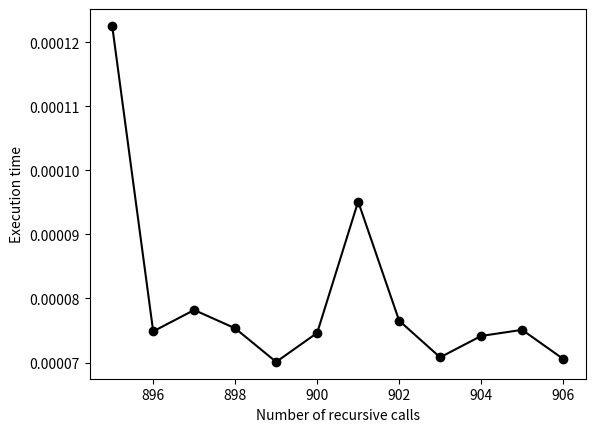

This chart was generated by the following Python code:
import sys
import time

import matplotlib.pyplot as plt

sys.setrecursionlimit(10001)

def count_down(n):
    """Dumb recursive function.
    """
    if n == 0: return
    count_down(n-1)


def time_call_overhead():
    """Times the execution of a 
    number (size) of recursive function calls.
    """
    sizes = list(range(895,907))
    times = []
    for size in sizes:
        t = time.time()
        count_down(size)
        times.append(time.time() - t)
    return sizes, times


def main():
    s, t = time_call_overhead()
    fig, ax = plt.subplots(1,1)
    ax.plot(s, t, '-ok')
    ax.set_xlabel('Number of recursive calls')
    ax.set_ylabel('Execution time')
    plt.show()


if __name__ == '__main__':
    main()

